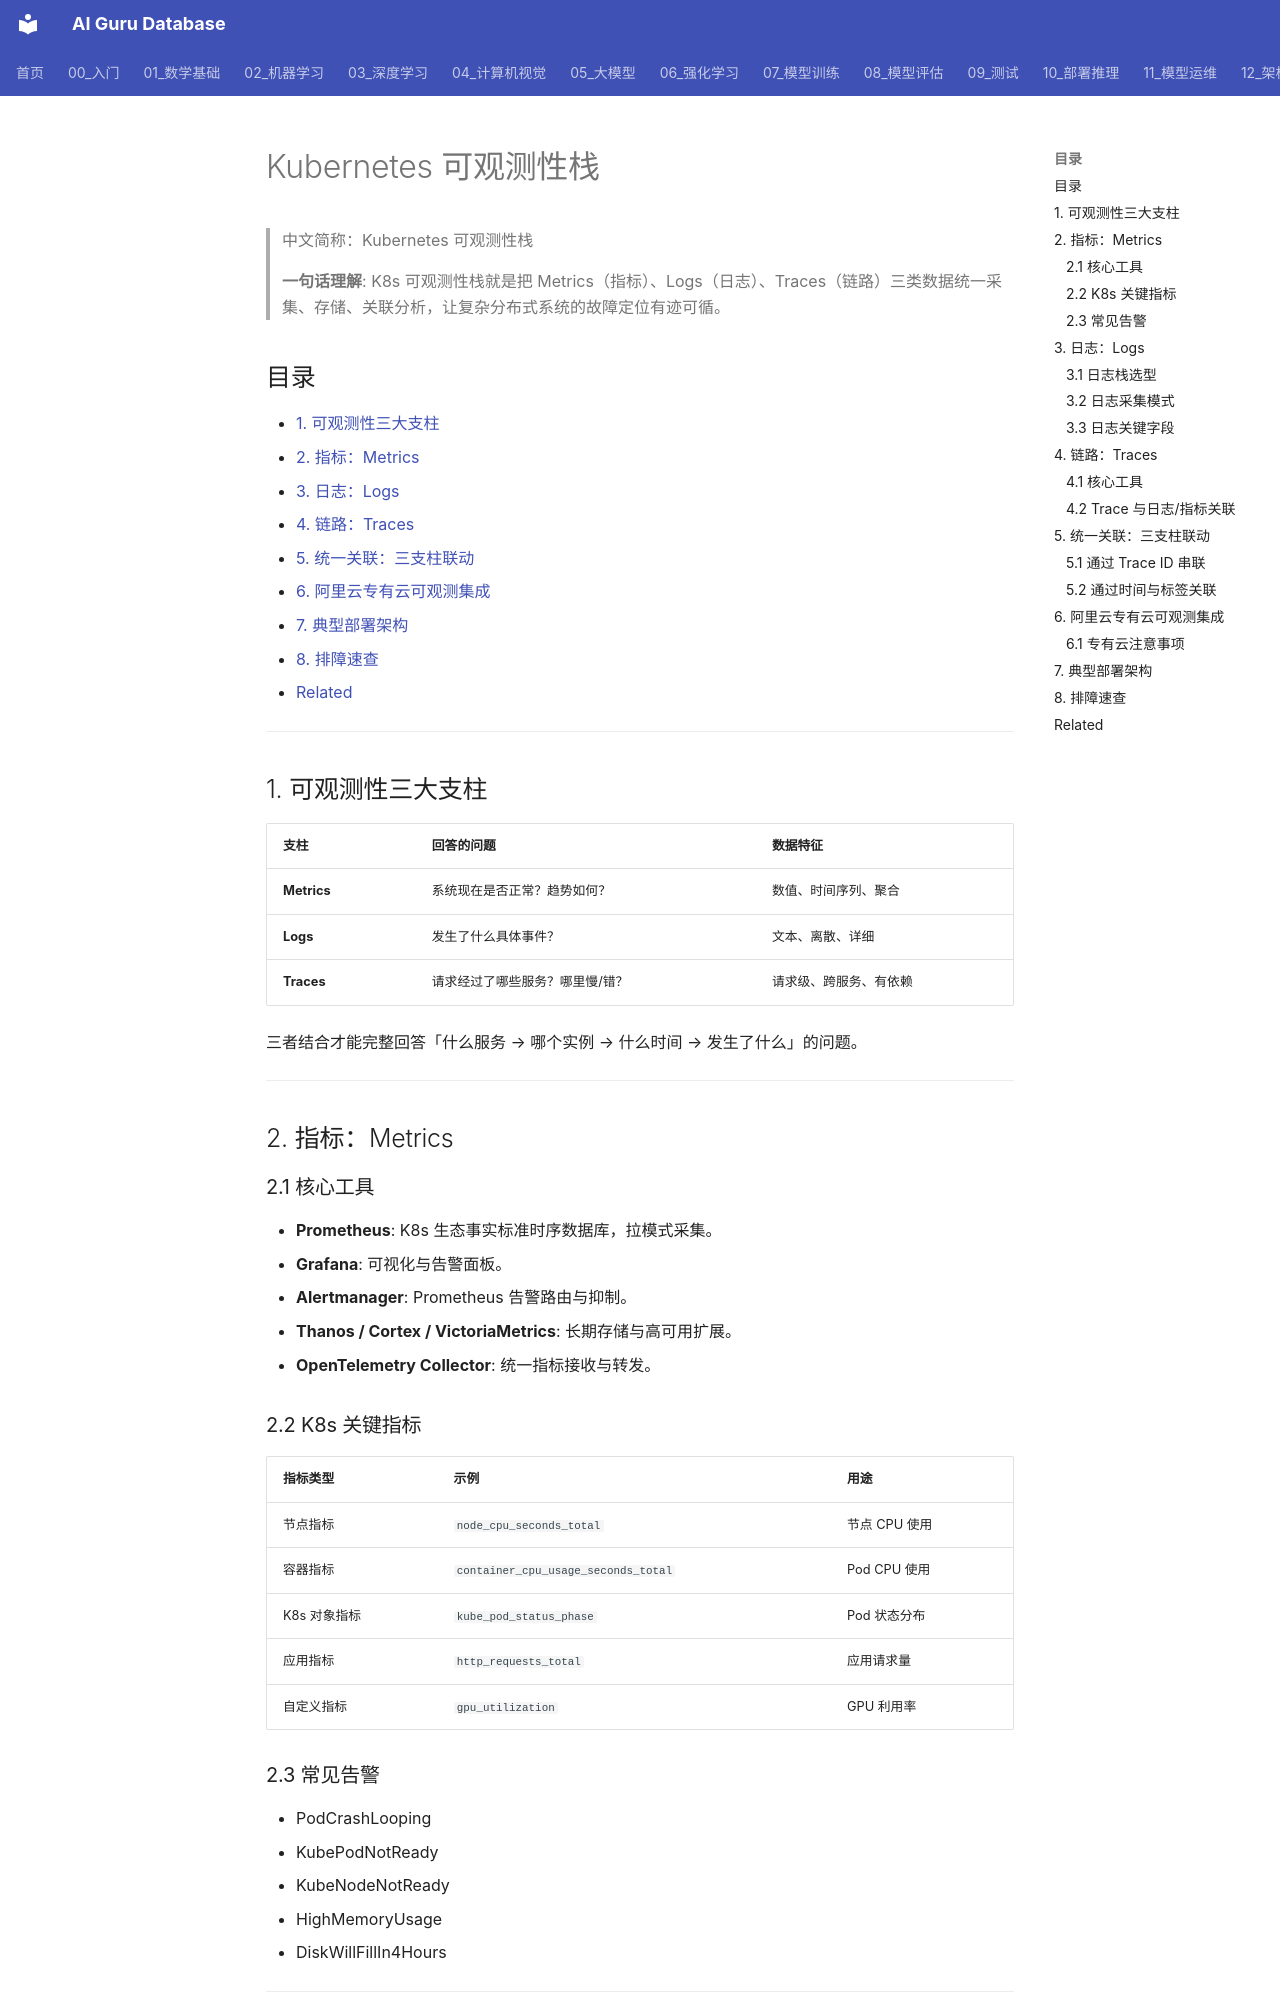

repository: ai-guru-global/ai-guru-database · page: 12_架构基建/04_Kubernetes核心/03_Kubernetes_可观测性_Stack/index.html · generator: mkdocs

---
title: "Kubernetes 可观测性栈"
category: 12-architecture-infrastructure
tags: ["kubernetes", "k8s", "observability", "monitoring", "logging", "tracing", "metrics", "cloud-native", "alibaba-cloud"]
summary: "系统讲解 Kubernetes 环境下的指标、日志、链路三大支柱可观测性体系，以及与阿里云专有云环境的集成方式。"
created: 2026-06-26
updated: 2026-06-26
tier: core
sources: []
name_zh: "Kubernetes 可观测性栈"
---

# Kubernetes 可观测性栈

> 中文简称：Kubernetes 可观测性栈

> **一句话理解**: K8s 可观测性栈就是把 Metrics（指标）、Logs（日志）、Traces（链路）三类数据统一采集、存储、关联分析，让复杂分布式系统的故障定位有迹可循。

## 目录

- [1. 可观测性三大支柱](#1-可观测性三大支柱)
- [2. 指标：Metrics](#2-指标metrics)
- [3. 日志：Logs](#3-日志logs)
- [4. 链路：Traces](#4-链路traces)
- [5. 统一关联：三支柱联动](#5-统一关联三支柱联动)
- [6. 阿里云专有云可观测集成](#6-阿里云专有云可观测集成)
- [7. 典型部署架构](#7-典型部署架构)
- [8. 排障速查](#8-排障速查)
- [Related](#related)

---

## 1. 可观测性三大支柱

| 支柱 | 回答的问题 | 数据特征 |
|------|-----------|---------|
| **Metrics** | 系统现在是否正常？趋势如何？ | 数值、时间序列、聚合 |
| **Logs** | 发生了什么具体事件？ | 文本、离散、详细 |
| **Traces** | 请求经过了哪些服务？哪里慢/错？ | 请求级、跨服务、有依赖 |

三者结合才能完整回答「什么服务 → 哪个实例 → 什么时间 → 发生了什么」的问题。

---

## 2. 指标：Metrics

### 2.1 核心工具

- **Prometheus**: K8s 生态事实标准时序数据库，拉模式采集。
- **Grafana**: 可视化与告警面板。
- **Alertmanager**: Prometheus 告警路由与抑制。
- **Thanos / Cortex / VictoriaMetrics**: 长期存储与高可用扩展。
- **OpenTelemetry Collector**: 统一指标接收与转发。

### 2.2 K8s 关键指标

| 指标类型 | 示例 | 用途 |
|----------|------|------|
| 节点指标 | `node_cpu_seconds_total` | 节点 CPU 使用 |
| 容器指标 | `container_cpu_usage_seconds_total` | Pod CPU 使用 |
| K8s 对象指标 | `kube_pod_status_phase` | Pod 状态分布 |
| 应用指标 | `http_requests_total` | 应用请求量 |
| 自定义指标 | `gpu_utilization` | GPU 利用率 |

### 2.3 常见告警

- PodCrashLooping
- KubePodNotReady
- KubeNodeNotReady
- HighMemoryUsage
- DiskWillFillIn4Hours

---

## 3. 日志：Logs
